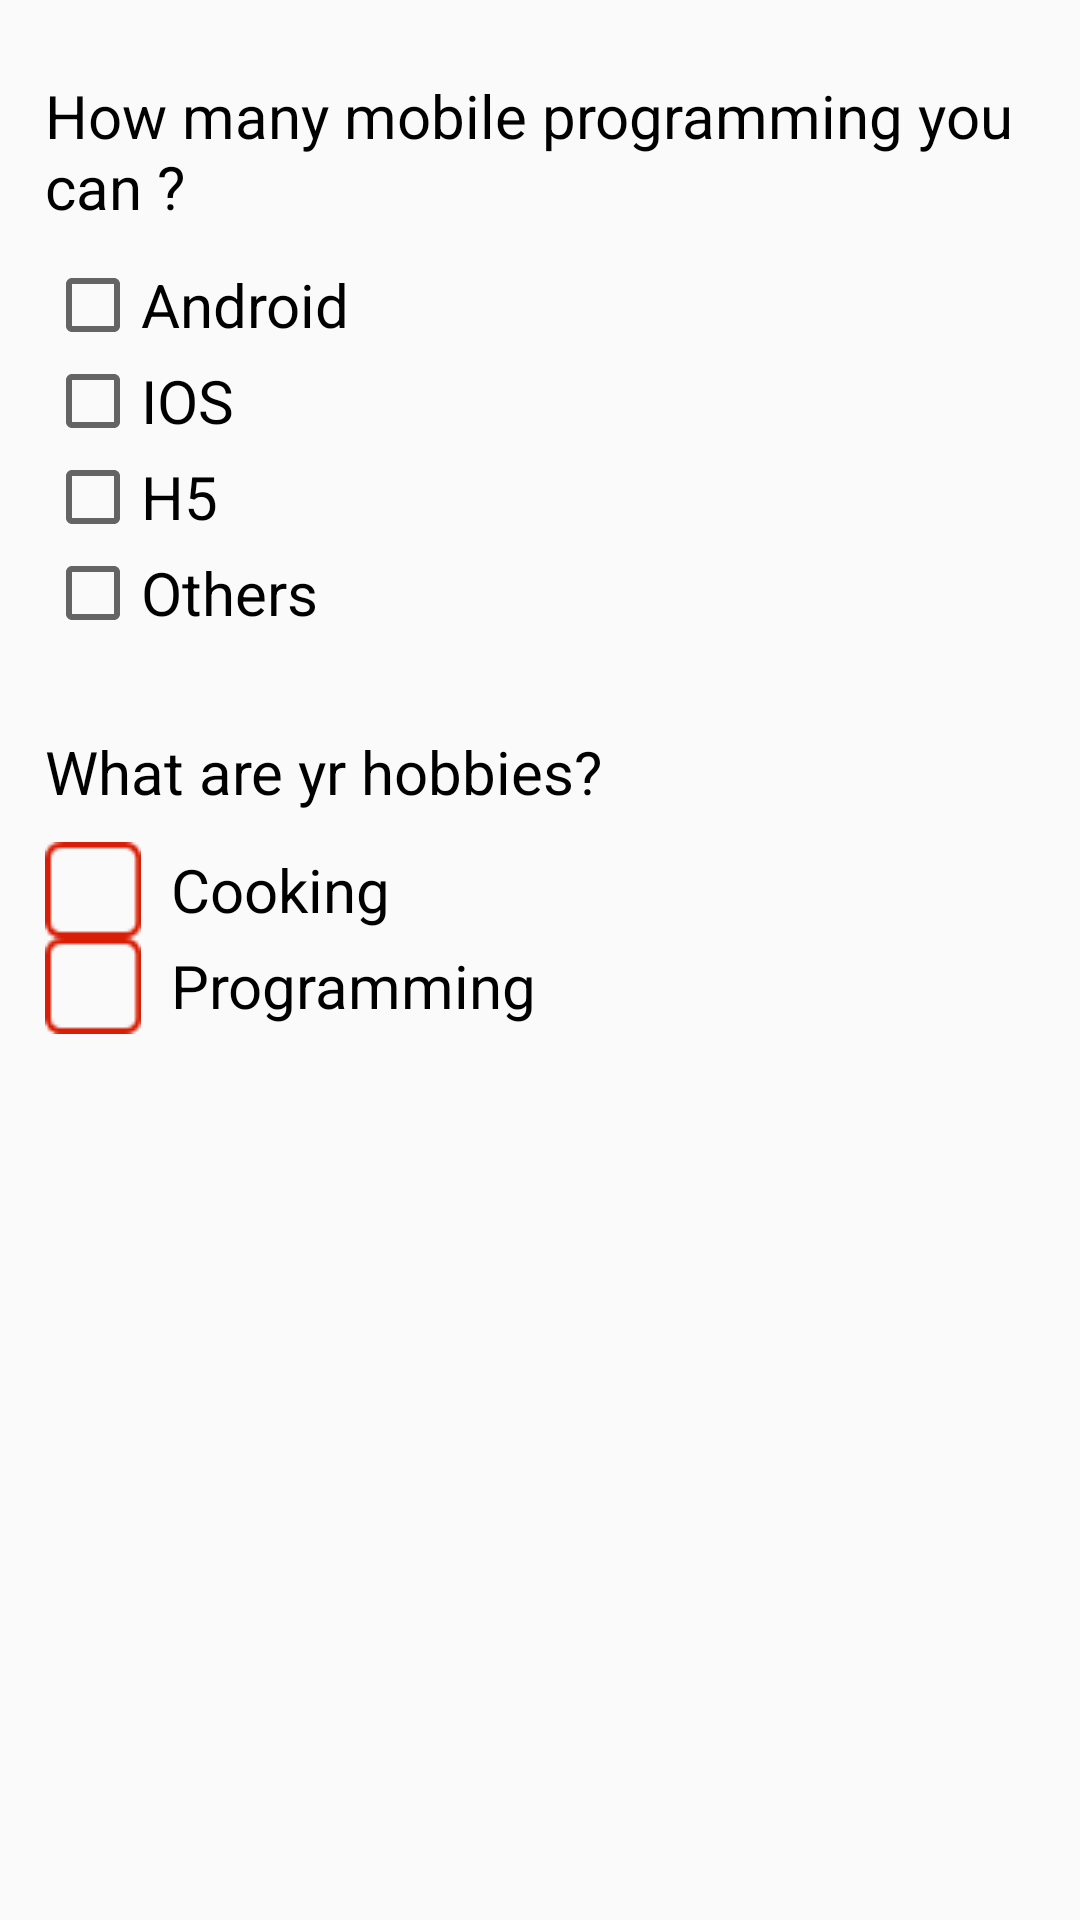

The Android layout XML behind this screen, and the referenced resources:
<!-- AndroidManifest.xml: application theme Theme.Cours2 -->
<!-- res/layout/activity_check_box.xml -->
<?xml version="1.0" encoding="utf-8"?>
<RelativeLayout xmlns:android="http://schemas.android.com/apk/res/android"

    android:layout_width="match_parent"
    android:layout_height="match_parent"
    android:padding="15dp">

    <TextView
        android:id="@+id/tv_title"
        android:layout_width="wrap_content"
        android:layout_height="wrap_content"
        android:text="How many mobile programming you can ? "
        android:textSize="20sp"
        android:textColor="@color/black"
        android:layout_marginTop="10dp"
        android:layout_marginBottom="10dp"/>
    <CheckBox
        android:id="@+id/cb_1"
        android:layout_width="wrap_content"
        android:layout_height="wrap_content"
        android:text="Android"
        android:textSize="20sp"
        android:layout_below="@id/tv_title"/>
    <CheckBox
        android:id="@+id/cb_2"
        android:layout_width="wrap_content"
        android:layout_height="wrap_content"
        android:text="IOS"
        android:textSize="20sp"
        android:layout_below="@id/cb_1"/>
    <CheckBox
        android:id="@+id/cb_3"
        android:layout_width="wrap_content"
        android:layout_height="wrap_content"
        android:text="H5"
        android:textSize="20sp"
        android:layout_below="@id/cb_2"/>
    <CheckBox
        android:id="@+id/cb_4"
        android:layout_width="wrap_content"
        android:layout_height="wrap_content"
        android:text="Others"
        android:textSize="20sp"
        android:layout_below="@id/cb_3"/>
    <LinearLayout
        android:layout_width="match_parent"
        android:layout_height="wrap_content"
        android:orientation="vertical"
        android:layout_below="@id/cb_4"
        android:layout_marginTop="30dp">
        <TextView
            android:layout_width="wrap_content"
            android:layout_height="wrap_content"
            android:text="What are yr hobbies?"
            android:textColor="@color/black"
            android:textSize="20sp"/>
        <CheckBox
            android:id="@+id/cb_5"
            android:layout_width="wrap_content"
            android:layout_height="wrap_content"
            android:text="Cooking"
            android:textSize="20sp"
            android:button="@drawable/bg_checkbox"
            android:layout_marginTop="10dp"
            android:paddingLeft="10dp"/>
        <CheckBox
            android:id="@+id/cb_6"
            android:layout_width="wrap_content"
            android:layout_height="wrap_content"
            android:textSize="20sp"
            android:textColor="@color/black"
            android:text="Programming"
            android:paddingLeft="10dp"
            android:button="@drawable/bg_checkbox"/>





    </LinearLayout>



</RelativeLayout>
<!-- resources referenced by this layout -->
<resources>
  <!-- drawable bg_checkbox (drawable) -->
  <?xml version="1.0" encoding="utf-8"?>
  <selector xmlns:android="http://schemas.android.com/apk/res/android">
  
      <item android:state_checked="false" android:drawable="@mipmap/unchecked"/>
      <item android:state_checked="true"  android:drawable="@mipmap/checked"/>
  </selector>
  <style name="Theme.Cours2" parent="Theme.MaterialComponents.DayNight.DarkActionBar.Bridge">
          
          <item name="colorPrimary">@color/purple_500</item>
          <item name="colorPrimaryVariant">@color/purple_700</item>
          <item name="colorOnPrimary">@color/white</item>
          
          <item name="colorSecondary">@color/teal_200</item>
          <item name="colorSecondaryVariant">@color/teal_700</item>
          <item name="colorOnSecondary">@color/black</item>
          
          <item name="android:statusBarColor" tools:targetApi="l">?attr/colorPrimaryVariant</item>
          
      </style>
  <!-- not gathered from this repository: default colours our renderer supplied (Android Studio template values) -->
  <color name="purple_500">#FF6200EE</color>
  <color name="purple_700">#FF3700B3</color>
  <color name="teal_200">#FF03DAC5</color>
  <color name="teal_700">#FF018786</color>
  <color name="black">#FF000000</color>
  <color name="white">#FFFFFFFF</color>
</resources>
